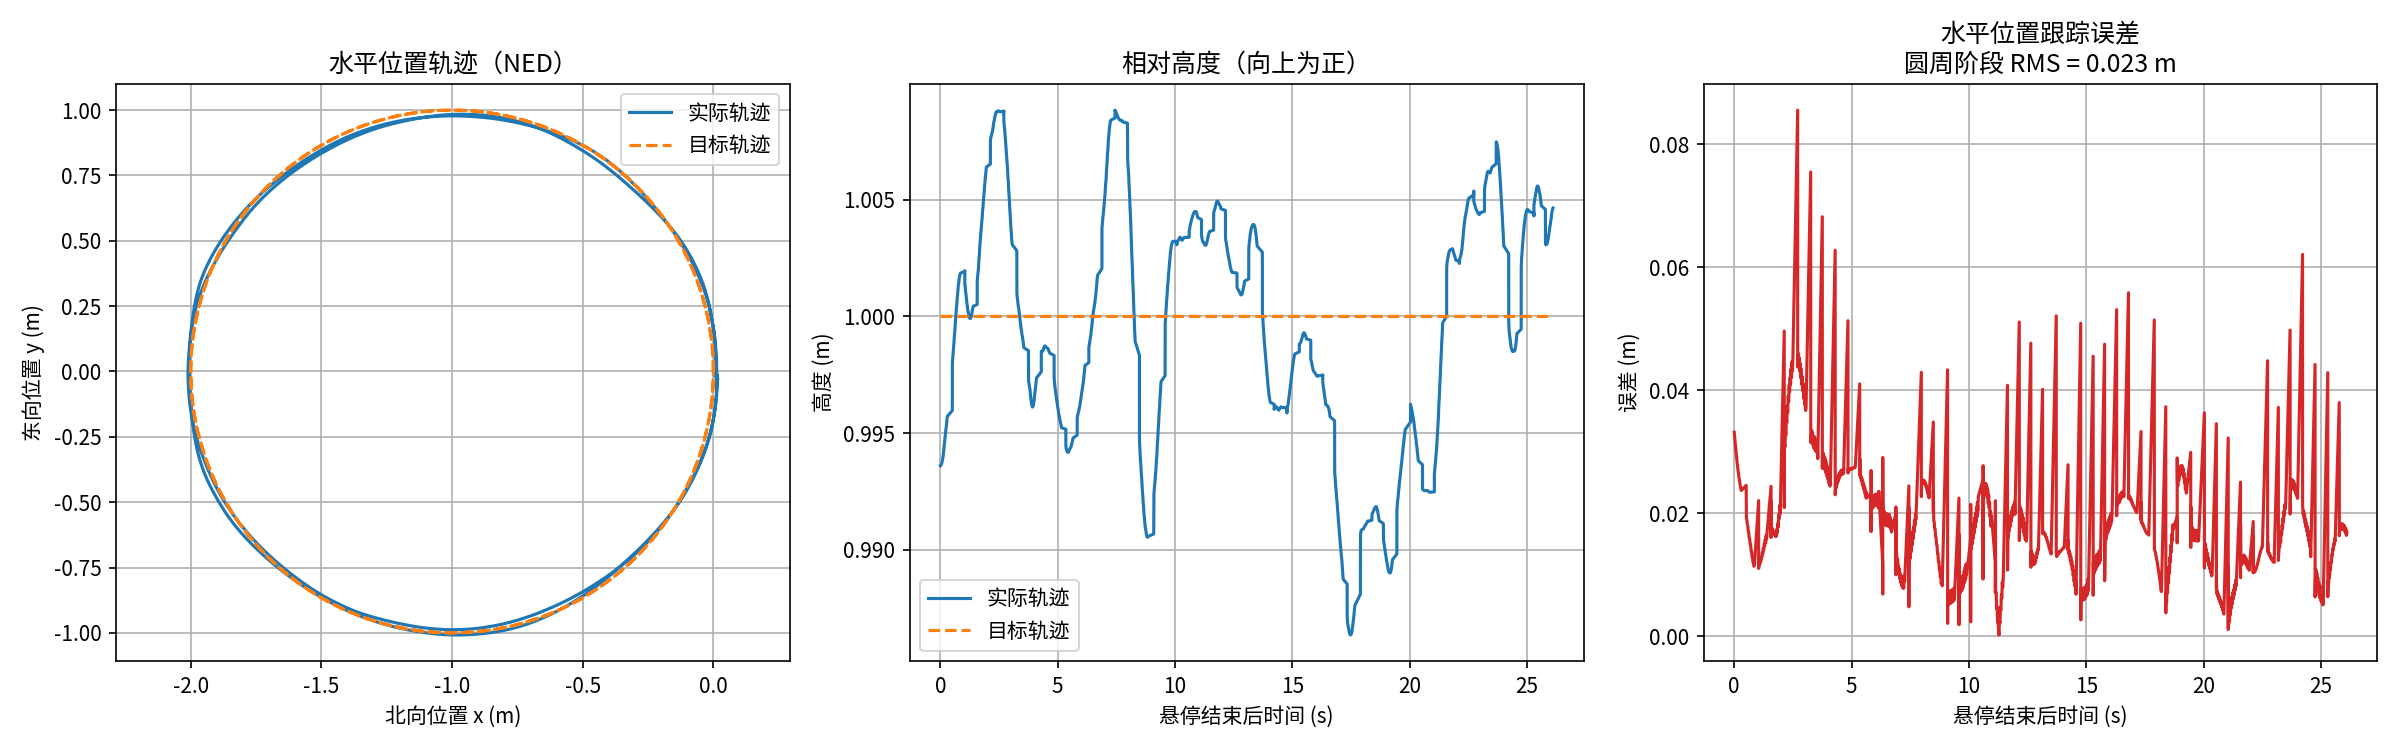

The table this chart was drawn from, first rows:
time_s, actual_x_m, actual_y_m, actual_z_m, target_x_m, target_y_m, target_z_m, horizontal_error_m, circle_phase
0.02644, -0.02115, 0.3625, -0.07875, 0.0, 0.0, -0.0, nan, 0.0
0.04358, -0.02084, 0.3624, -0.0794, 0.0, 0.0, 0.0, nan, 0.0
0.1812, -0.02036, 0.3622, -0.08035, 0.0, 0.0, 0.0, nan, 0.0
0.1817, -0.02004, 0.3621, -0.08095, 0.0, 0.0, 0.0, nan, 0.0
0.1821, -0.01954, 0.362, -0.08184, 0.0, 0.0, 0.0, nan, 0.0
0.1824, -0.01922, 0.3619, -0.08241, 0.0, 0.0, 0.0, nan, 0.0
0.1827, -0.01874, 0.3617, -0.08323, 0.0, 0.0, 0.0, nan, 0.0
0.1831, -0.01842, 0.3616, -0.08379, 0.0, 0.0, 0.0, nan, 0.0
0.1839, -0.01793, 0.3616, -0.08458, 0.0, 0.0, 0.0, nan, 0.0
0.2034, -0.0176, 0.3615, -0.08509, 0.0, 0.0, 0.0, nan, 0.0
0.2235, -0.01708, 0.3615, -0.08584, 0.0, 0.0, 0.0, nan, 0.0
0.2439, -0.01673, 0.3615, -0.08631, 0.0, 0.0, 0.0, nan, 0.0
0.2634, -0.01619, 0.3615, -0.08699, 0.0, 0.0, 0.0, nan, 0.0
0.2836, -0.01583, 0.3615, -0.08739, 0.0, 0.0, 0.0, nan, 0.0
0.3035, -0.0153, 0.3616, -0.08796, 0.0, 0.0, 0.0, nan, 0.0
0.3235, -0.01498, 0.3616, -0.08831, 0.0, 0.0, 0.0, nan, 0.0
0.3437, -0.01453, 0.3617, -0.08879, 0.0, 0.0, 0.0, nan, 0.0
0.364, -0.01426, 0.3617, -0.08909, 0.0, 0.0, 0.0, nan, 0.0
0.3838, -0.01388, 0.3618, -0.08941, 0.0, 0.0, 0.0, nan, 0.0
0.4038, -0.01363, 0.3619, -0.08961, 0.0, 0.0, 0.0, nan, 0.0
0.4236, -0.01332, 0.3621, -0.08988, 0.0, 0.0, 0.0, nan, 0.0
0.4433, -0.01312, 0.3622, -0.09005, 0.0, 0.0, 0.0, nan, 0.0
0.4634, -0.01284, 0.3624, -0.09027, 0.0, 0.0, 0.0, nan, 0.0
0.4833, -0.01267, 0.3625, -0.09041, 0.0, 0.0, 0.0, nan, 0.0
0.5036, -0.01241, 0.3627, -0.09061, 0.0, 0.0, 0.0, nan, 0.0
0.5234, -0.01223, 0.3628, -0.09075, 0.0, 0.0, 0.0, nan, 0.0
0.5434, -0.01196, 0.363, -0.09098, 0.0, 0.0, 0.0, nan, 0.0
0.5635, -0.01177, 0.3631, -0.09113, 0.0, 0.0, 0.0, nan, 0.0
0.5837, -0.01149, 0.3633, -0.09131, 0.0, 0.0, 0.0, nan, 0.0
0.6037, -0.01132, 0.3634, -0.09143, 0.0, 0.0, 0.0, nan, 0.0
0.699, -0.01107, 0.3636, -0.09159, 0.0, 0.0, 0.0, nan, 0.0
0.6993, -0.01088, 0.3637, -0.09169, 0.0, 0.0, 0.0, nan, 0.0
0.6995, -0.01056, 0.3638, -0.09182, 0.0, 0.0, 0.0, nan, 0.0
0.6997, -0.01032, 0.3639, -0.09191, 0.0, 0.0, 0.0, nan, 0.0
0.7035, -0.009951, 0.3639, -0.09204, 0.0, 0.0, 0.0, nan, 0.0
0.7233, -0.00969, 0.3638, -0.09213, 0.0, 0.0, 0.0, nan, 0.0
0.7436, -0.009262, 0.3637, -0.09224, 0.0, 0.0, 0.0, nan, 0.0
0.7636, -0.008969, 0.3637, -0.09232, 0.0, 0.0, 0.0, nan, 0.0
0.7837, -0.008466, 0.3634, -0.09242, 0.0, 0.0, 0.0, nan, 0.0
0.8034, -0.008134, 0.3633, -0.09249, 0.0, 0.0, 0.0, nan, 0.0
0.8237, -0.007636, 0.3629, -0.09263, 0.0, 0.0, 0.0, nan, 0.0
0.8435, -0.007303, 0.3627, -0.09272, 0.0, 0.0, 0.0, nan, 0.0
0.8637, -0.0068, 0.3623, -0.09282, 0.0, 0.0, 0.0, nan, 0.0
0.8838, -0.00627, 0.362, -0.09283, 0.0, 0.0, 0.0, nan, 0.0
0.9036, -0.005915, 0.3617, -0.09284, 0.0, 0.0, 0.0, nan, 0.0
0.9237, -0.005559, 0.3615, -0.09284, 0.0, 0.0, 0.0, nan, 0.0
0.9437, -0.005017, 0.3612, -0.09284, 0.0, 0.0, 0.0, nan, 0.0
0.9636, -0.004657, 0.361, -0.09284, 0.0, 0.0, 0.0, nan, 0.0
0.9841, -0.00409, 0.3607, -0.09279, 0.0, 0.0, 0.0, nan, 0.0
1.004, -0.003678, 0.3606, -0.09276, 0.0, 0.0, 0.0, nan, 0.0
1.024, -0.003012, 0.3604, -0.09273, 0.0, 0.0, 0.0, nan, 0.0
1.044, -0.002518, 0.3603, -0.0927, 0.0, 0.0, 0.0, nan, 0.0
1.064, -0.001783, 0.3601, -0.09263, 0.0, 0.0, 0.0, nan, 0.0
1.083, -0.001293, 0.3601, -0.09256, 0.0, 0.0, 0.0, nan, 0.0
1.104, -0.0005765, 0.3599, -0.09246, 0.0, 0.0, 0.0, nan, 0.0
1.124, -0.0001123, 0.3599, -0.09241, 0.0, 0.0, 0.0, nan, 0.0
1.144, 0.0005604, 0.3598, -0.09233, 0.0, 0.0, -3.803779093733451e-09, nan, 0.0
1.242, 0.0009978, 0.3598, -0.09227, 0.0, 0.0, -7.217390237311724e-08, nan, 0.0
1.242, 0.001616, 0.3598, -0.09232, 0.0, 0.0, -2.776613310315757e-07, nan, 0.0
1.242, 0.002019, 0.3596, -0.09239, 0.0, 0.0, -8.536651935038528e-07, nan, 0.0
... 1,549 more rows
